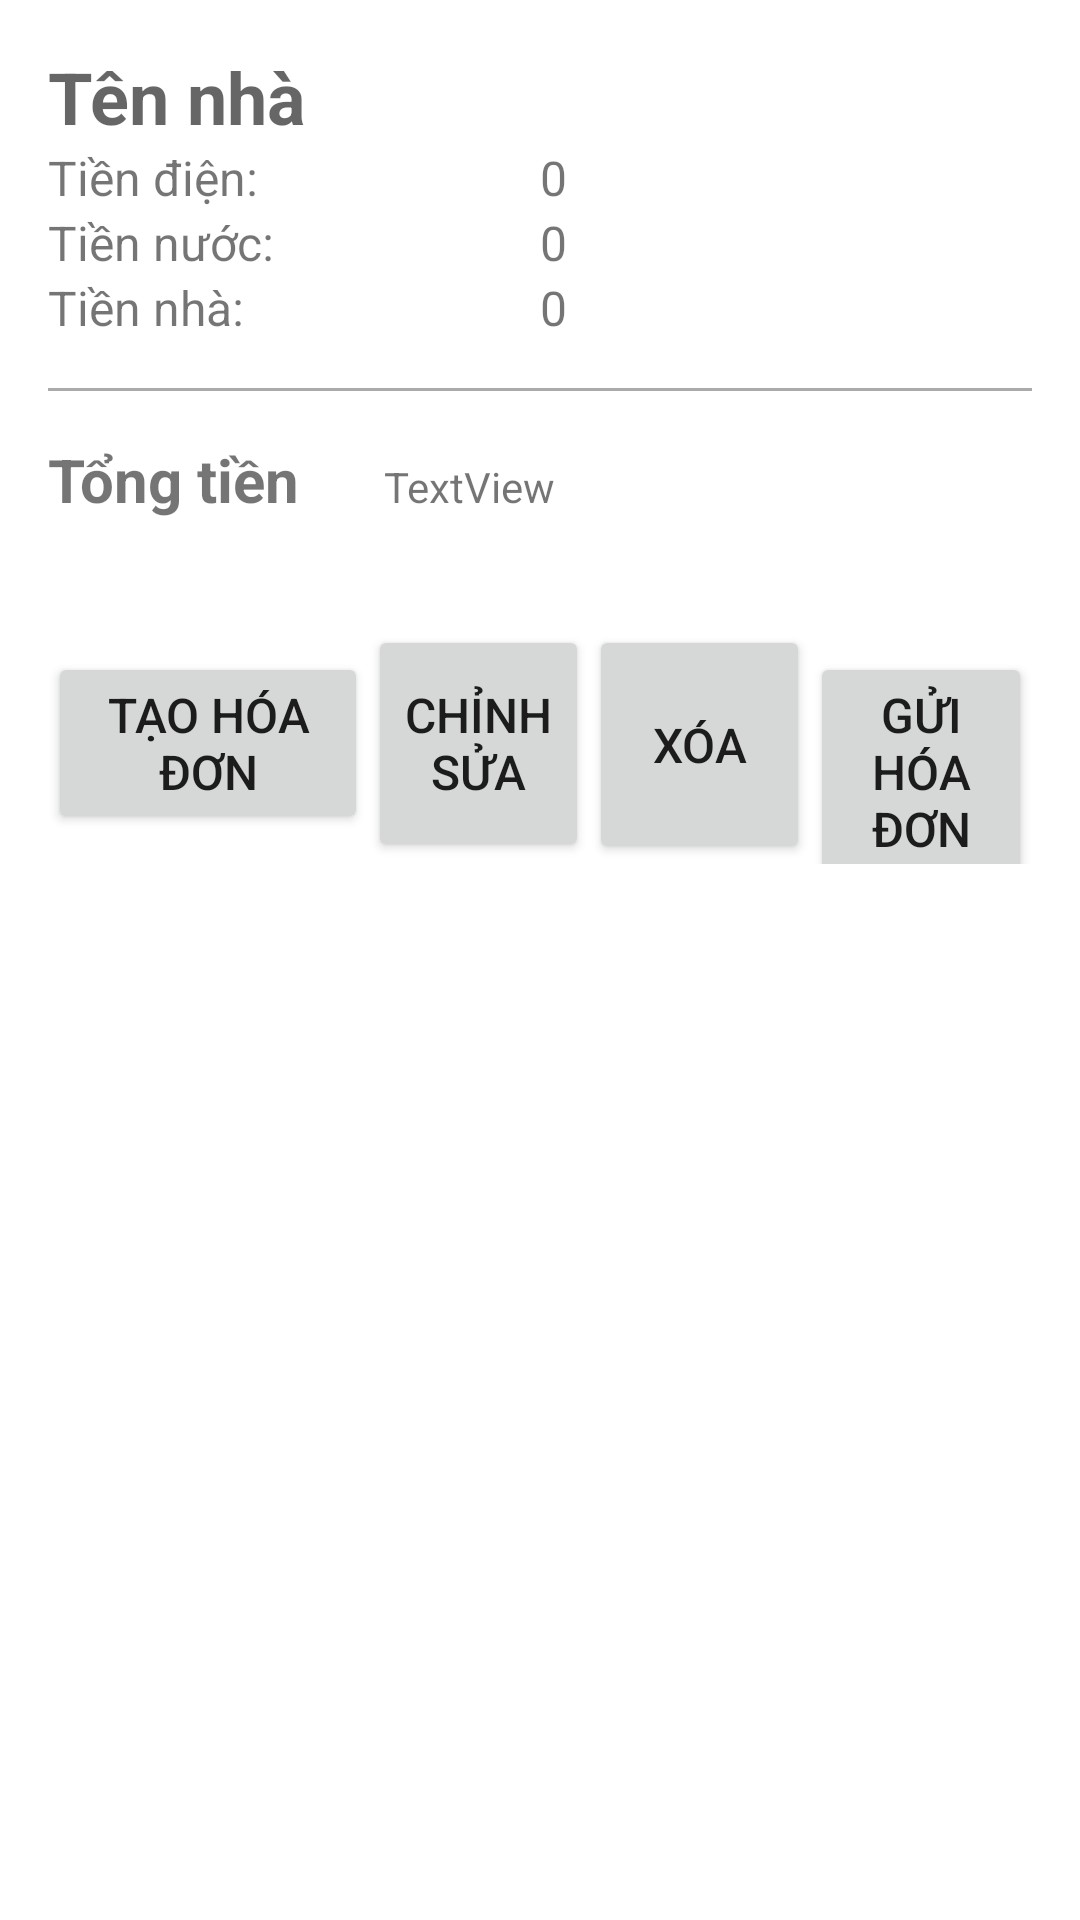

The Android layout XML behind this screen, and the referenced resources:
<!-- AndroidManifest.xml: application theme Theme.DemoAppNhaTro -->
<!-- res/layout/activity_taobill.xml -->
<?xml version="1.0" encoding="utf-8"?>
<LinearLayout xmlns:android="http://schemas.android.com/apk/res/android"
    android:layout_width="match_parent"
    android:layout_height="match_parent"
    android:orientation="vertical"
    android:padding="16dp">

    <TextView
        android:id="@+id/textViewTenNha"
        android:layout_width="match_parent"
        android:layout_height="wrap_content"
        android:hint="Tên nhà"
        android:textSize="24sp"
        android:textStyle="bold" />

    <LinearLayout
        android:layout_width="match_parent"
        android:layout_height="wrap_content"
        android:orientation="horizontal">

        <TextView
            android:id="@+id/textViewTienDienLabel"
            android:layout_width="0dp"
            android:layout_height="wrap_content"
            android:layout_weight="1"
            android:text="Tiền điện:"
            android:textSize="16sp" />

        <TextView
            android:id="@+id/textViewTienDien"
            android:layout_width="0dp"
            android:layout_height="wrap_content"
            android:layout_weight="1"
            android:text="0"
            android:textSize="16sp" />

    </LinearLayout>

    <LinearLayout
        android:layout_width="match_parent"
        android:layout_height="wrap_content"
        android:orientation="horizontal">

        <TextView
            android:id="@+id/textViewTienNuocLabel"
            android:layout_width="0dp"
            android:layout_height="wrap_content"
            android:layout_weight="1"
            android:text="Tiền nước:"
            android:textSize="16sp" />

        <TextView
            android:id="@+id/textViewTienNuoc"
            android:layout_width="0dp"
            android:layout_height="wrap_content"
            android:layout_weight="1"
            android:text="0"
            android:textSize="16sp" />

    </LinearLayout>

    <LinearLayout
        android:layout_width="match_parent"
        android:layout_height="wrap_content"
        android:orientation="horizontal">

        <TextView
            android:id="@+id/textViewTienNhaLabel"
            android:layout_width="0dp"
            android:layout_height="wrap_content"
            android:layout_weight="1"
            android:text="Tiền nhà:"
            android:textSize="16sp" />

        <TextView
            android:id="@+id/textViewTienNha"
            android:layout_width="0dp"
            android:layout_height="wrap_content"
            android:layout_weight="1"
            android:text="0"
            android:textSize="16sp" />

    </LinearLayout>

    <View
        android:layout_width="match_parent"
        android:layout_height="1dp"
        android:background="@android:color/darker_gray"
        android:layout_marginTop="16dp"
        android:layout_marginBottom="16dp" />

    <LinearLayout
        android:layout_width="match_parent"
        android:layout_height="62dp"
        android:orientation="horizontal">

        <TextView
            android:id="@+id/textViewTongTien"
            android:layout_width="112dp"
            android:layout_height="wrap_content"
            android:layout_marginBottom="16dp"
            android:text="Tổng tiền"
            android:textSize="20sp"
            android:textStyle="bold" />

        <TextView
            android:id="@+id/textViewTongtien2"
            android:layout_width="wrap_content"
            android:layout_height="wrap_content"
            android:layout_weight="1"
            android:text="TextView" />
    </LinearLayout>

    <LinearLayout
        android:layout_width="match_parent"
        android:layout_height="wrap_content"
        android:orientation="horizontal">

        <Button
            android:id="@+id/buttonTaoHoaDon"
            android:layout_width="33dp"
            android:layout_height="wrap_content"
            android:layout_weight="1"
            android:text="Tạo hóa đơn"
            android:textSize="16sp" />

        <Button
            android:id="@+id/buttonChinhSua"
            android:layout_width="0dp"
            android:layout_height="79dp"
            android:layout_weight="1"
            android:text="Chỉnh sửa"
            android:textSize="16sp" />

        <Button
            android:id="@+id/buttonXoa"
            android:layout_width="0dp"
            android:layout_height="match_parent"
            android:layout_weight="1"
            android:text="Xóa"
            android:textSize="16sp" />

        <Button
            android:id="@+id/buttonGuiHoaDon"
            android:layout_width="0dp"
            android:layout_height="wrap_content"
            android:layout_weight="1"
            android:text="Gửi hóa đơn"
            android:textSize="16sp" />

    </LinearLayout>

</LinearLayout>
<!-- resources referenced by this layout -->
<resources>
  <style name="Theme.DemoAppNhaTro" parent="Theme.MaterialComponents.DayNight.DarkActionBar">
          
          <item name="colorPrimary">@color/purple_500</item>
          <item name="colorPrimaryVariant">@color/purple_700</item>
          <item name="colorOnPrimary">@color/white</item>
          
          <item name="colorSecondary">@color/teal_200</item>
          <item name="colorSecondaryVariant">@color/teal_700</item>
          <item name="colorOnSecondary">@color/black</item>
          
          <item name="android:statusBarColor" tools:targetApi="21">?attr/colorPrimaryVariant</item>
          
      </style>
  <!-- not gathered from this repository: default colours our renderer supplied (Android Studio template values) -->
  <color name="purple_500">#FF6200EE</color>
  <color name="purple_700">#FF3700B3</color>
  <color name="teal_200">#FF03DAC5</color>
  <color name="teal_700">#FF018786</color>
  <color name="black">#FF000000</color>
  <color name="white">#FFFFFFFF</color>
</resources>
